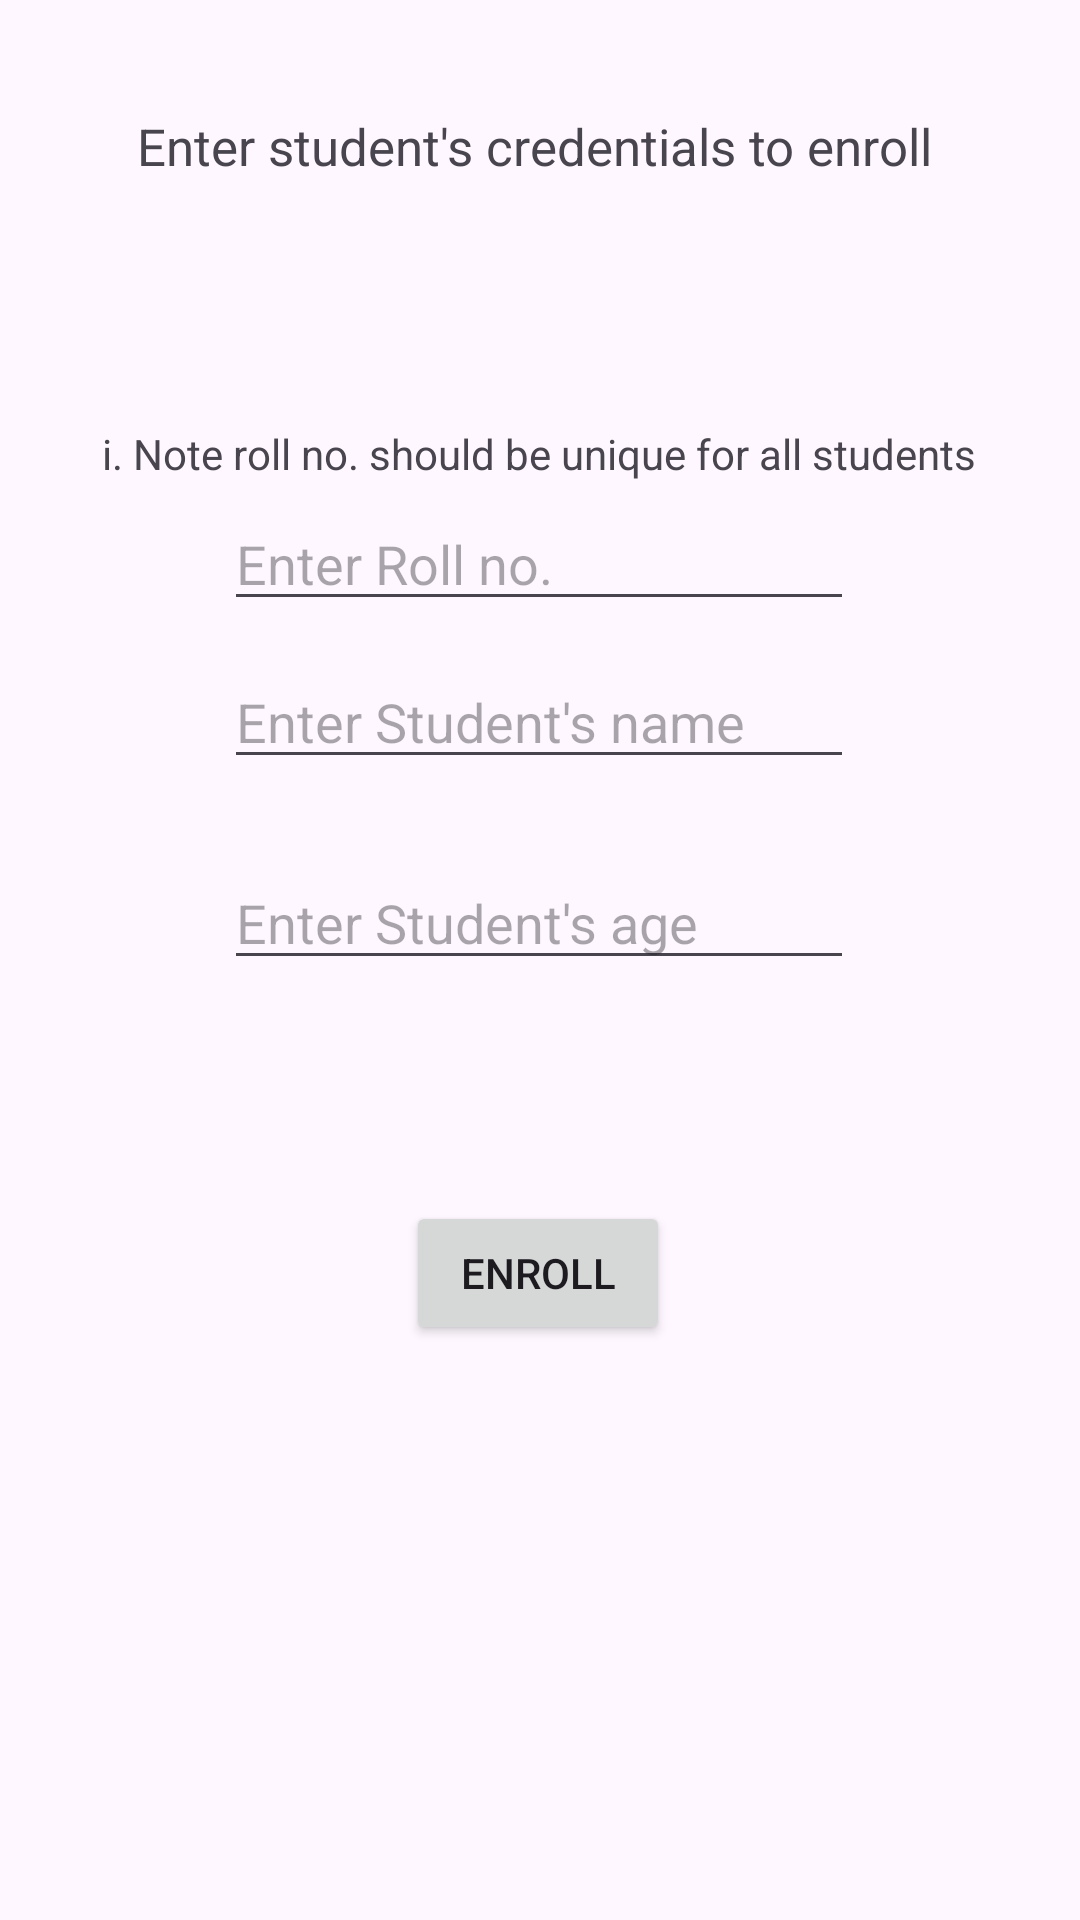

This screen was rendered from an Android layout file. Write that file and the resources it references.
<!-- AndroidManifest.xml: application theme Theme.AaizHifzRecord -->
<!-- res/layout/activity_enroll_student.xml -->
<?xml version="1.0" encoding="utf-8"?>
<androidx.constraintlayout.widget.ConstraintLayout xmlns:android="http://schemas.android.com/apk/res/android"
    xmlns:app="http://schemas.android.com/apk/res-auto"
    xmlns:tools="http://schemas.android.com/tools"
    android:layout_width="match_parent"
    android:layout_height="match_parent"
    tools:context=".EnrollStudent">

    <TextView
        android:id="@+id/textView3"
        android:layout_width="269dp"
        android:layout_height="27dp"
        android:text="Enter student's credentials to enroll"
        android:textSize="17sp"
        app:layout_constraintBottom_toBottomOf="parent"
        app:layout_constraintEnd_toEndOf="parent"
        app:layout_constraintStart_toStartOf="parent"
        app:layout_constraintTop_toTopOf="parent"
        app:layout_constraintVertical_bias="0.061" />

    <EditText
        android:id="@+id/rollno"
        android:layout_width="wrap_content"
        android:layout_height="wrap_content"
        android:layout_marginTop="10dp"
        android:ems="10"
        android:hint="Enter Roll no."
        android:inputType="number"
        app:layout_constraintBottom_toTopOf="@+id/name"
        app:layout_constraintEnd_toEndOf="parent"
        app:layout_constraintHorizontal_bias="0.497"
        app:layout_constraintStart_toStartOf="parent"
        app:layout_constraintTop_toBottomOf="@+id/textView3"
        app:layout_constraintVertical_bias="0.89" />

    <EditText
        android:id="@+id/name"
        android:layout_width="wrap_content"
        android:layout_height="wrap_content"
        android:layout_marginBottom="204dp"
        android:ems="10"
        android:hint="Enter Student's name"
        android:inputType="text"
        app:layout_constraintBottom_toBottomOf="parent"
        app:layout_constraintEnd_toEndOf="parent"
        app:layout_constraintHorizontal_bias="0.497"
        app:layout_constraintStart_toStartOf="parent"
        app:layout_constraintTop_toBottomOf="@+id/textView3"
        app:layout_constraintVertical_bias="0.466" />

    <EditText
        android:id="@+id/age"
        android:layout_width="wrap_content"
        android:layout_height="wrap_content"
        android:ems="10"
        android:hint="Enter Student's age"
        android:inputType="number"
        app:layout_constraintBottom_toBottomOf="parent"
        app:layout_constraintEnd_toEndOf="parent"
        app:layout_constraintHorizontal_bias="0.497"
        app:layout_constraintStart_toStartOf="parent"
        app:layout_constraintTop_toBottomOf="@+id/name"
        app:layout_constraintVertical_bias="0.076" />

    <Button
        android:id="@+id/enrollStudent"
        android:layout_width="wrap_content"
        android:layout_height="wrap_content"
        android:text="Enroll"
        app:layout_constraintBottom_toBottomOf="parent"
        app:layout_constraintEnd_toEndOf="parent"
        app:layout_constraintHorizontal_bias="0.498"
        app:layout_constraintStart_toStartOf="parent"
        app:layout_constraintTop_toBottomOf="@+id/age"
        app:layout_constraintVertical_bias="0.278" />

    <TextView
        android:id="@+id/textView4"
        android:layout_width="wrap_content"
        android:layout_height="wrap_content"
        android:text="i. Note roll no. should be unique for all students"
        app:layout_constraintBottom_toTopOf="@+id/rollno"
        app:layout_constraintEnd_toEndOf="parent"
        app:layout_constraintHorizontal_bias="0.495"
        app:layout_constraintStart_toStartOf="parent"
        app:layout_constraintTop_toBottomOf="@+id/textView3"
        app:layout_constraintVertical_bias="0.938" />

</androidx.constraintlayout.widget.ConstraintLayout>
<!-- resources referenced by this layout -->
<resources>
  <style name="Theme.AaizHifzRecord" parent="Base.Theme.AaizHifzRecord" />
  <style name="Base.Theme.AaizHifzRecord" parent="Theme.Material3.DayNight.NoActionBar">
          
          
      </style>
</resources>
